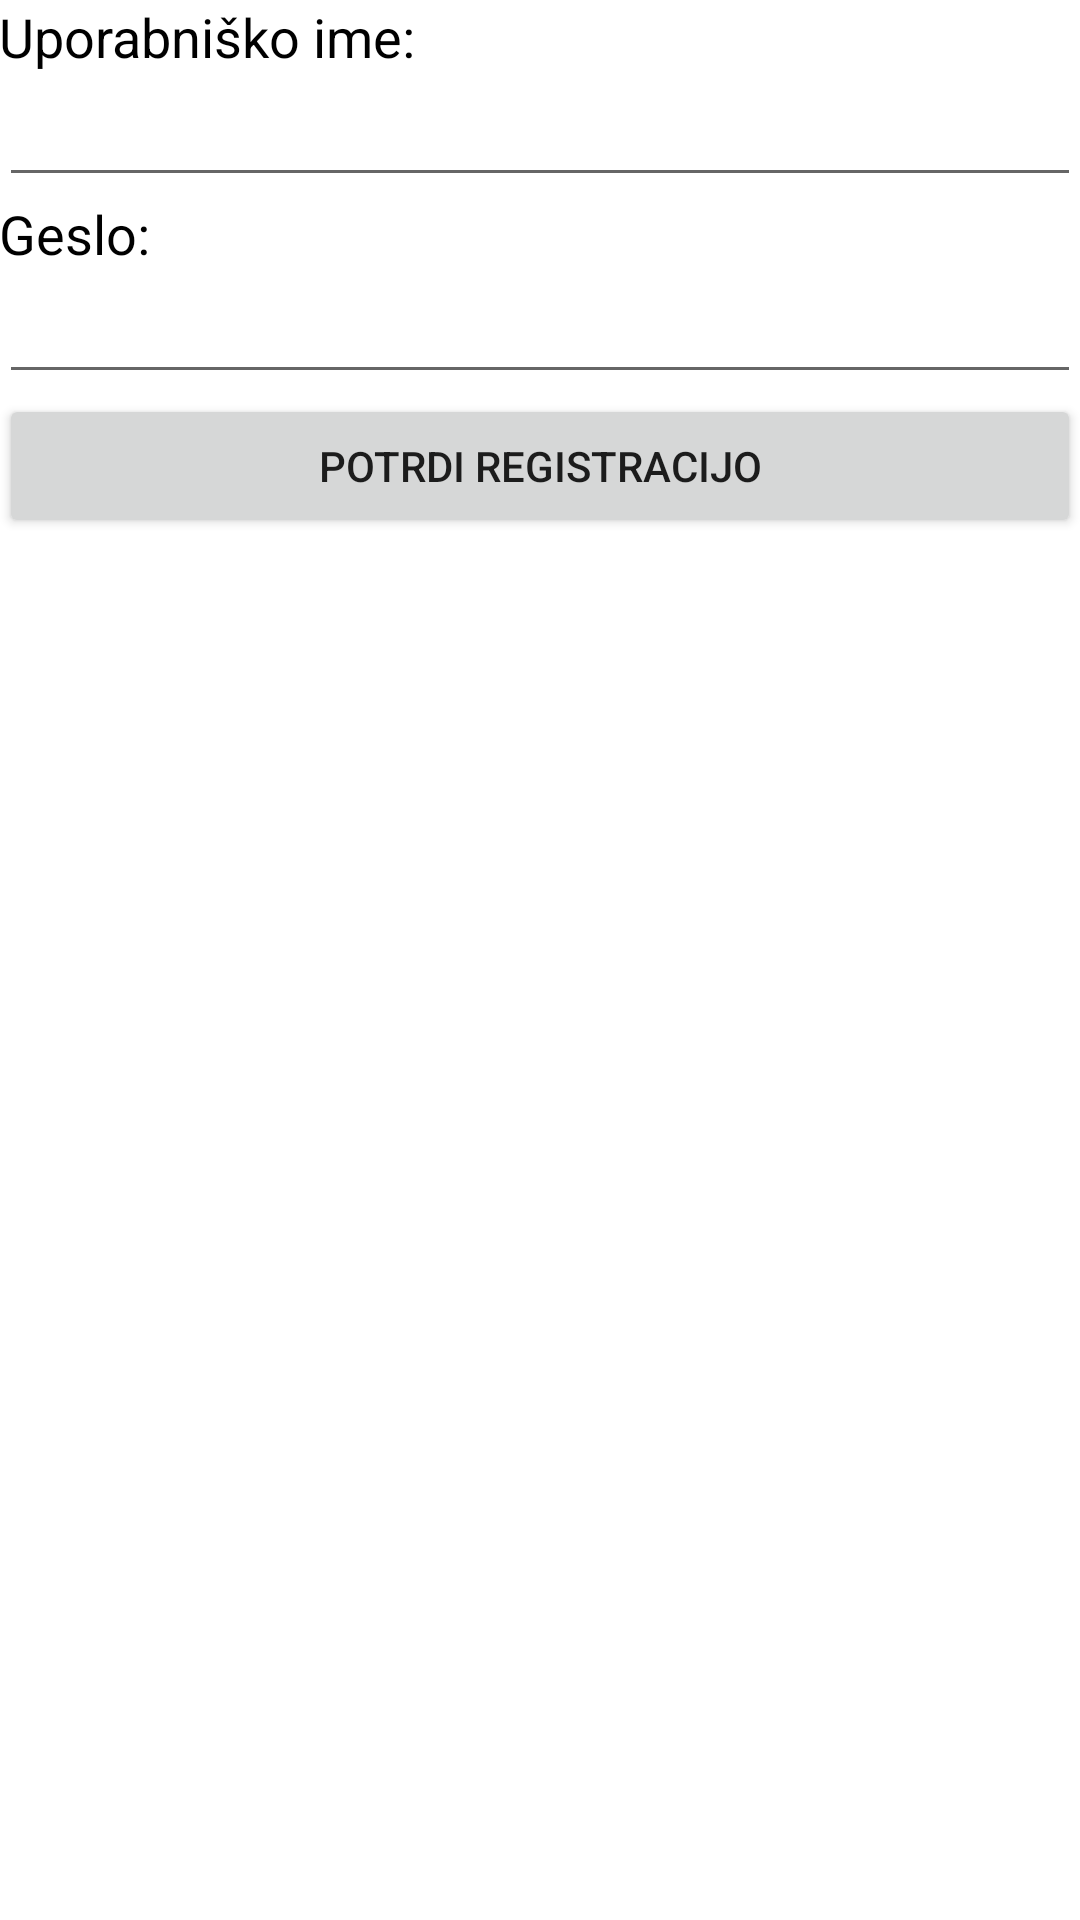

Write the Android layout XML for this screen, with the resource values it uses.
<!-- AndroidManifest.xml: application theme AppTheme -->
<!-- res/layout/activity_experience_register.xml -->
<?xml version="1.0" encoding="utf-8"?>

<android.support.design.widget.CoordinatorLayout xmlns:android="http://schemas.android.com/apk/res/android"
    xmlns:tools="http://schemas.android.com/tools"
    android:id="@+id/coordinatorLayout"
    android:layout_width="match_parent"
    android:layout_height="match_parent"
    tools:context=".MainActivity">

    <RelativeLayout xmlns:android="http://schemas.android.com/apk/res/android"
        xmlns:tools="http://schemas.android.com/tools"
        android:layout_width="match_parent"
        android:layout_height="match_parent"
        android:paddingBottom="@dimen/activity_vertical_margin"
        android:paddingLeft="@dimen/activity_horizontal_margin"
        android:paddingRight="@dimen/activity_horizontal_margin"
        android:paddingTop="@dimen/activity_vertical_margin"
        tools:context="com.example.zoki.skavt.Experiences.ExperienceRegister">

        <TextView
            android:id="@+id/textView11"
            android:layout_width="wrap_content"
            android:layout_height="wrap_content"
            android:layout_alignParentStart="true"
            android:layout_alignParentTop="true"
            android:text="Uporabniško ime:"
            android:textAppearance="?android:attr/textAppearanceMedium"
            android:textColor="#000000" />

        <EditText
            android:id="@+id/etRegisterUsername"
            android:layout_width="match_parent"
            android:layout_height="wrap_content"
            android:layout_alignParentStart="true"
            android:layout_below="@+id/textView11"
            android:ems="10"
            android:inputType="textPersonName" />

        <TextView
            android:id="@+id/textView12"
            android:layout_width="wrap_content"
            android:layout_height="wrap_content"
            android:layout_alignParentStart="true"
            android:layout_below="@+id/etRegisterUsername"
            android:text="Geslo:"
            android:textAppearance="?android:attr/textAppearanceMedium"
            android:textColor="#000000" />

        <EditText
            android:id="@+id/etRegisterPassword"
            android:layout_width="match_parent"
            android:layout_height="wrap_content"
            android:layout_alignParentStart="true"
            android:layout_below="@+id/textView12"
            android:ems="10"
            android:inputType="textPassword" />

        <Button
            android:id="@+id/btnRegisterConfirm"
            android:layout_width="match_parent"
            android:layout_height="wrap_content"
            android:layout_alignEnd="@+id/etRegisterPassword"
            android:layout_below="@+id/etRegisterPassword"
            android:text="Potrdi registracijo" />

    </RelativeLayout>
</android.support.design.widget.CoordinatorLayout>
<!-- resources referenced by this layout -->
<resources>

</resources>
